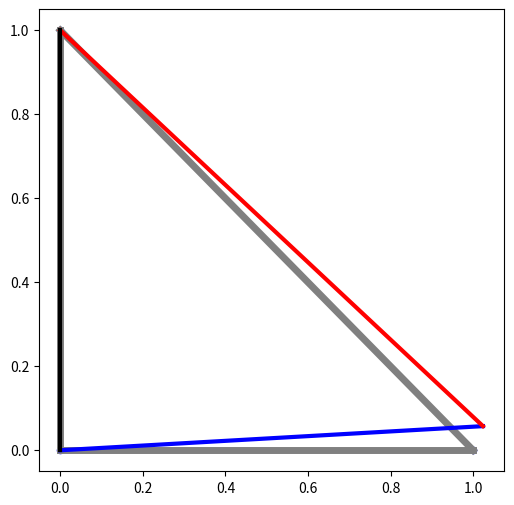

This chart was generated by the following Python code:
"""
Plane Truss Analysis
Version 1


January 2023

AE 238: Aerospace Structural Mechanics
"""

import numpy as np
import matplotlib.pyplot as plt

class PlaneTruss:
    def __init__(self, joints, members, E, A):
        self.dim = 2

        self.joints = joints
        self.members = members

        self.n_joints = len(joints)
        self.n_members = len(members)

        if type(E) == np.ndarray:
            self.Es = np.array(E)
        else:
            self.Es = E*np.ones(self.n_members)

        if type(A) == np.ndarray:
            self.As = np.array(A)
        else:
            self.As = A*np.ones(self.n_members)

        self.Ls = self.compute_lengths()
        self.thetas = self.compute_angles()

        self.n_dofs = self.dim*self.n_joints
        self.dofs = np.array([np.nan for _ in range(self.n_dofs)])

        self.K = np.zeros((self.n_dofs, self.n_dofs))
        self.F = np.zeros(self.n_dofs)

    def length(self, idx):
        id1, id2 = self.members[idx]
        coords1 = self.joints[id1]
        coords2 = self.joints[id2]
        return np.sqrt(np.sum((coords2 - coords1)**2))

    def angle(self, idx):
        L = self.length(idx)
        id1, id2 = self.members[idx]
        coords1 = self.joints[id1]
        coords2 = self.joints[id2]
        dx = coords2[0] - coords1[0]
        return np.arccos(dx/L)

    def compute_lengths(self):
        Ls = np.zeros(self.n_members)
        for i in range(self.n_members):
            Ls[i] = self.length(i)
        return Ls

    def compute_angles(self):
        thetas = np.zeros(self.n_members)
        for i in range(self.n_members):
            thetas[i] = self.angle(i)
        return thetas

    def apply_constraints(self, constraints):
        for c in constraints:
            self.dofs[self.dim*c[0] + c[1]] = c[2]

    def apply_loads(self, loads):
        for l in loads:
            self.F[self.dim*l[0] + l[1]] = l[2]

    def member_stiffness(self, idx):
        K = np.zeros((4, 4))
        c = np.cos(self.thetas[idx])
        s = np.sin(self.thetas[idx])

        K[0, 0] = c*c
        K[0, 1] = c*s
        K[0, 2] = -c*c
        K[0, 3] = -c*s

        K[1, 0] = c*s
        K[1, 1] = s*s
        K[1, 2] = -c*s
        K[1, 3] = -s*s

        K[2, 0] = -c*c
        K[2, 1] = -c*s
        K[2, 2] = c*c
        K[2, 3] = c*s

        K[3, 0] = -c*s
        K[3, 1] = -s*s
        K[3, 2] = c*s
        K[3, 3] = s*s

        return self.Es[idx]*self.As[idx]*K/self.Ls[idx]

    def compute_stiffness(self):
        for i in range(self.n_members):
            K_member = self.member_stiffness(i)

            id1, id2 = self.members[i]
            ids = []
            ids.append(self.dim*id1)
            ids.append(self.dim*id1 + 1)
            ids.append(self.dim*id2)
            ids.append(self.dim*id2 + 1)

            for j in range(2*self.dim):
                for k in range(2*self.dim):
                    self.K[ids[j], ids[k]] += K_member[j, k]

    def enforce_constraints(self):
        n_support = 0
        K_support = []

        for i in range(self.n_dofs):
            if not np.isnan(self.dofs[i]):
                n_support += 1
                K_support.append(np.array(self.K[i]))
                for j in range(self.n_dofs):
                    if j == i:
                        self.K[i, j] = 1.0
                    else:
                        self.K[i, j] = 0.0

        self.n_support = n_support
        self.K_support = np.array(K_support)

    def compute_reactions(self):
        reactions = np.zeros(self.n_support)
        for i in range(self.n_support):
            reactions[i] = self.K_support[i] @ self.dofs
        self.reactions = reactions

    def compute_member_forces(self):
        member_forces = np.zeros(self.n_members)
        for i in range(self.n_members):
            id1, id2 = self.members[i]
            u1 = self.dofs[self.dim*id1 + 0]
            v1 = self.dofs[self.dim*id1 + 1]
            u2 = self.dofs[self.dim*id2 + 0]
            v2 = self.dofs[self.dim*id2 + 1]
            d1 = u1*np.cos(self.thetas[i]) + v1*np.sin(self.thetas[i])
            d2 = u2*np.cos(self.thetas[i]) + v2*np.sin(self.thetas[i])
            member_forces[i] = self.Es[i]*self.As[i]*(d2 - d1)/self.Ls[i]
        self.member_forces = member_forces

    def solve(self):
        self.compute_stiffness()
        self.enforce_constraints()

        self.dofs = np.linalg.solve(self.K, self.F)

        self.compute_reactions()
        self.compute_member_forces()


    def plot(self, deformed=True, mag=25):
        TOL = 1e-6
        fig = plt.figure(figsize=(6, 6))

        for i in range(self.n_members):
            id1, id2 = self.members[i]
            plt.plot(
                [self.joints[id1, 0], self.joints[id2, 0]],
                [self.joints[id1, 1], self.joints[id2, 1]],
                '-', color='gray', linewidth=5)

        plt.scatter(self.joints[:, 0], self.joints[:, 1], c='b', s=20)

        if deformed:
            for i in range(self.n_members):
                id1, id2 = self.members[i]
                x1 = self.joints[id1, 0] + mag*self.dofs[2*id1 + 0]
                y1 = self.joints[id1, 1] + mag*self.dofs[2*id1 + 1]
                x2 = self.joints[id2, 0] + mag*self.dofs[2*id2 + 0]
                y2 = self.joints[id2, 1] + mag*self.dofs[2*id2 + 1]

                color = 'black'
                if self.member_forces[i] > TOL:
                    color = 'blue'
                elif self.member_forces[i] < -TOL:
                    color = 'red'

                plt.plot(
                    [x1, x2], [y1, y2],
                    '-', color=color, linewidth=3)

        plt.show()

if __name__ == '__main__':
    L = 1.0

    joints = np.array([
        [0.0, 0.0],
        [L, 0.0],
        [0.0, L]
    ])

    members = np.array([
        [0, 1],
        [1, 2],
        [0, 2]
    ], dtype=int)

    E = 2.1e11
    A = 1e-4

    truss = PlaneTruss(joints, members, E, A)

    constraints = [
        [0, 0, 0.0],
        [0, 1, 0.0],
        [2, 0, 0.0],
        [2, 1, 0.0]
    ]
    truss.apply_constraints(constraints)

    P = 1e4
    Q = 1e4
    loads = [
        [1, 0, P],
        [1, 1, Q]
    ]
    truss.apply_loads(loads)

    truss.solve()

    print('Reactions: ')
    print(truss.reactions)

    print('Internal forces: ')
    print(truss.member_forces)

    truss.plot()
